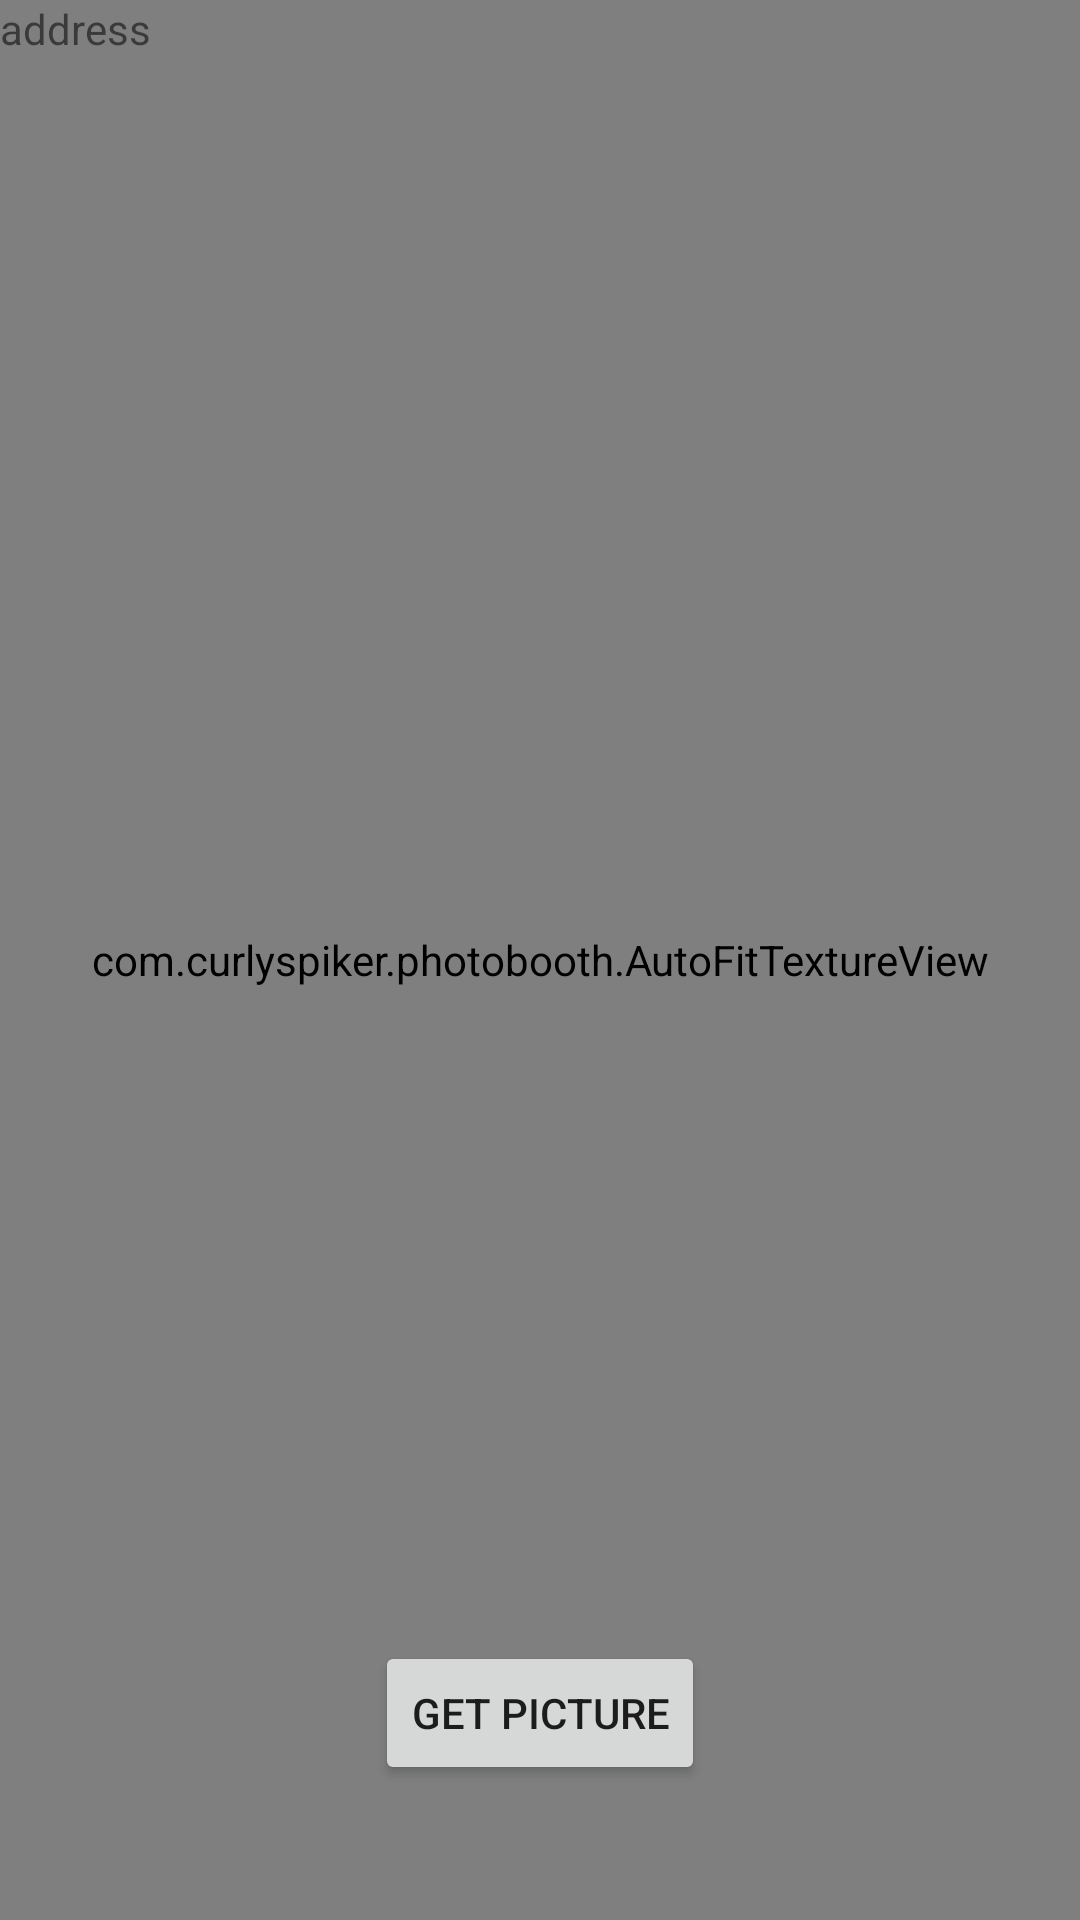

Reconstruct the res/layout file that produces this screen, plus the resources it refers to.
<!-- AndroidManifest.xml: activity theme Theme.Photobooth.NoActionBar -->
<!-- res/layout/activity_main.xml -->
<?xml version="1.0" encoding="utf-8"?>
<androidx.coordinatorlayout.widget.CoordinatorLayout xmlns:android="http://schemas.android.com/apk/res/android"
    xmlns:app="http://schemas.android.com/apk/res-auto"
    xmlns:tools="http://schemas.android.com/tools"
    android:layout_width="match_parent"
    android:layout_height="match_parent"
    tools:context=".MainActivity">

    <com.google.android.material.appbar.AppBarLayout
        android:layout_width="match_parent"
        android:layout_height="wrap_content"
        android:theme="@style/Theme.Photobooth.AppBarOverlay">

    </com.google.android.material.appbar.AppBarLayout>

    <include layout="@layout/content_main" />

</androidx.coordinatorlayout.widget.CoordinatorLayout>
<!-- res/layout/content_main.xml (included above) -->
<?xml version="1.0" encoding="utf-8"?>
<androidx.constraintlayout.widget.ConstraintLayout xmlns:android="http://schemas.android.com/apk/res/android"
    xmlns:app="http://schemas.android.com/apk/res-auto"
    android:layout_width="match_parent"
    android:layout_height="match_parent"
    app:layout_behavior="@string/appbar_scrolling_view_behavior">

    <RelativeLayout
        android:layout_width="0dp"
        android:layout_height="0dp"
        android:orientation="vertical"
        app:layout_constraintBottom_toBottomOf="parent"
        app:layout_constraintLeft_toLeftOf="parent"
        app:layout_constraintRight_toRightOf="parent"
        app:layout_constraintTop_toTopOf="parent">

        <com.curlyspiker.photobooth.AutoFitTextureView
            android:id="@+id/textureview"
            android:layout_width="match_parent"
            android:layout_height="match_parent"
            android:layout_centerInParent="true"/>

        <TextView
            android:id="@+id/ip_address"
            android:layout_width="wrap_content"
            android:layout_height="wrap_content"
            android:text="@string/ip_address"
            />

        <LinearLayout
            android:layout_width="wrap_content"
            android:layout_height="wrap_content"
            android:layout_alignParentBottom="true"
            android:orientation="vertical"
            android:layout_centerInParent="true"
            android:padding="5dp"
            android:layout_margin="40dp">

            <Button
                android:id="@+id/getpicture"
                android:layout_width="wrap_content"
                android:layout_height="wrap_content"
                android:text="get Picture" />
        </LinearLayout>
    </RelativeLayout>

</androidx.constraintlayout.widget.ConstraintLayout>
<!-- resources referenced by this layout -->
<resources>
  <string name="ip_address">address</string>
  <style name="Theme.Photobooth.AppBarOverlay" parent="ThemeOverlay.AppCompat.Dark.ActionBar" />
  <style name="Theme.Photobooth.NoActionBar">
          <item name="windowActionBar">false</item>
          <item name="windowNoTitle">true</item>
      </style>
</resources>
